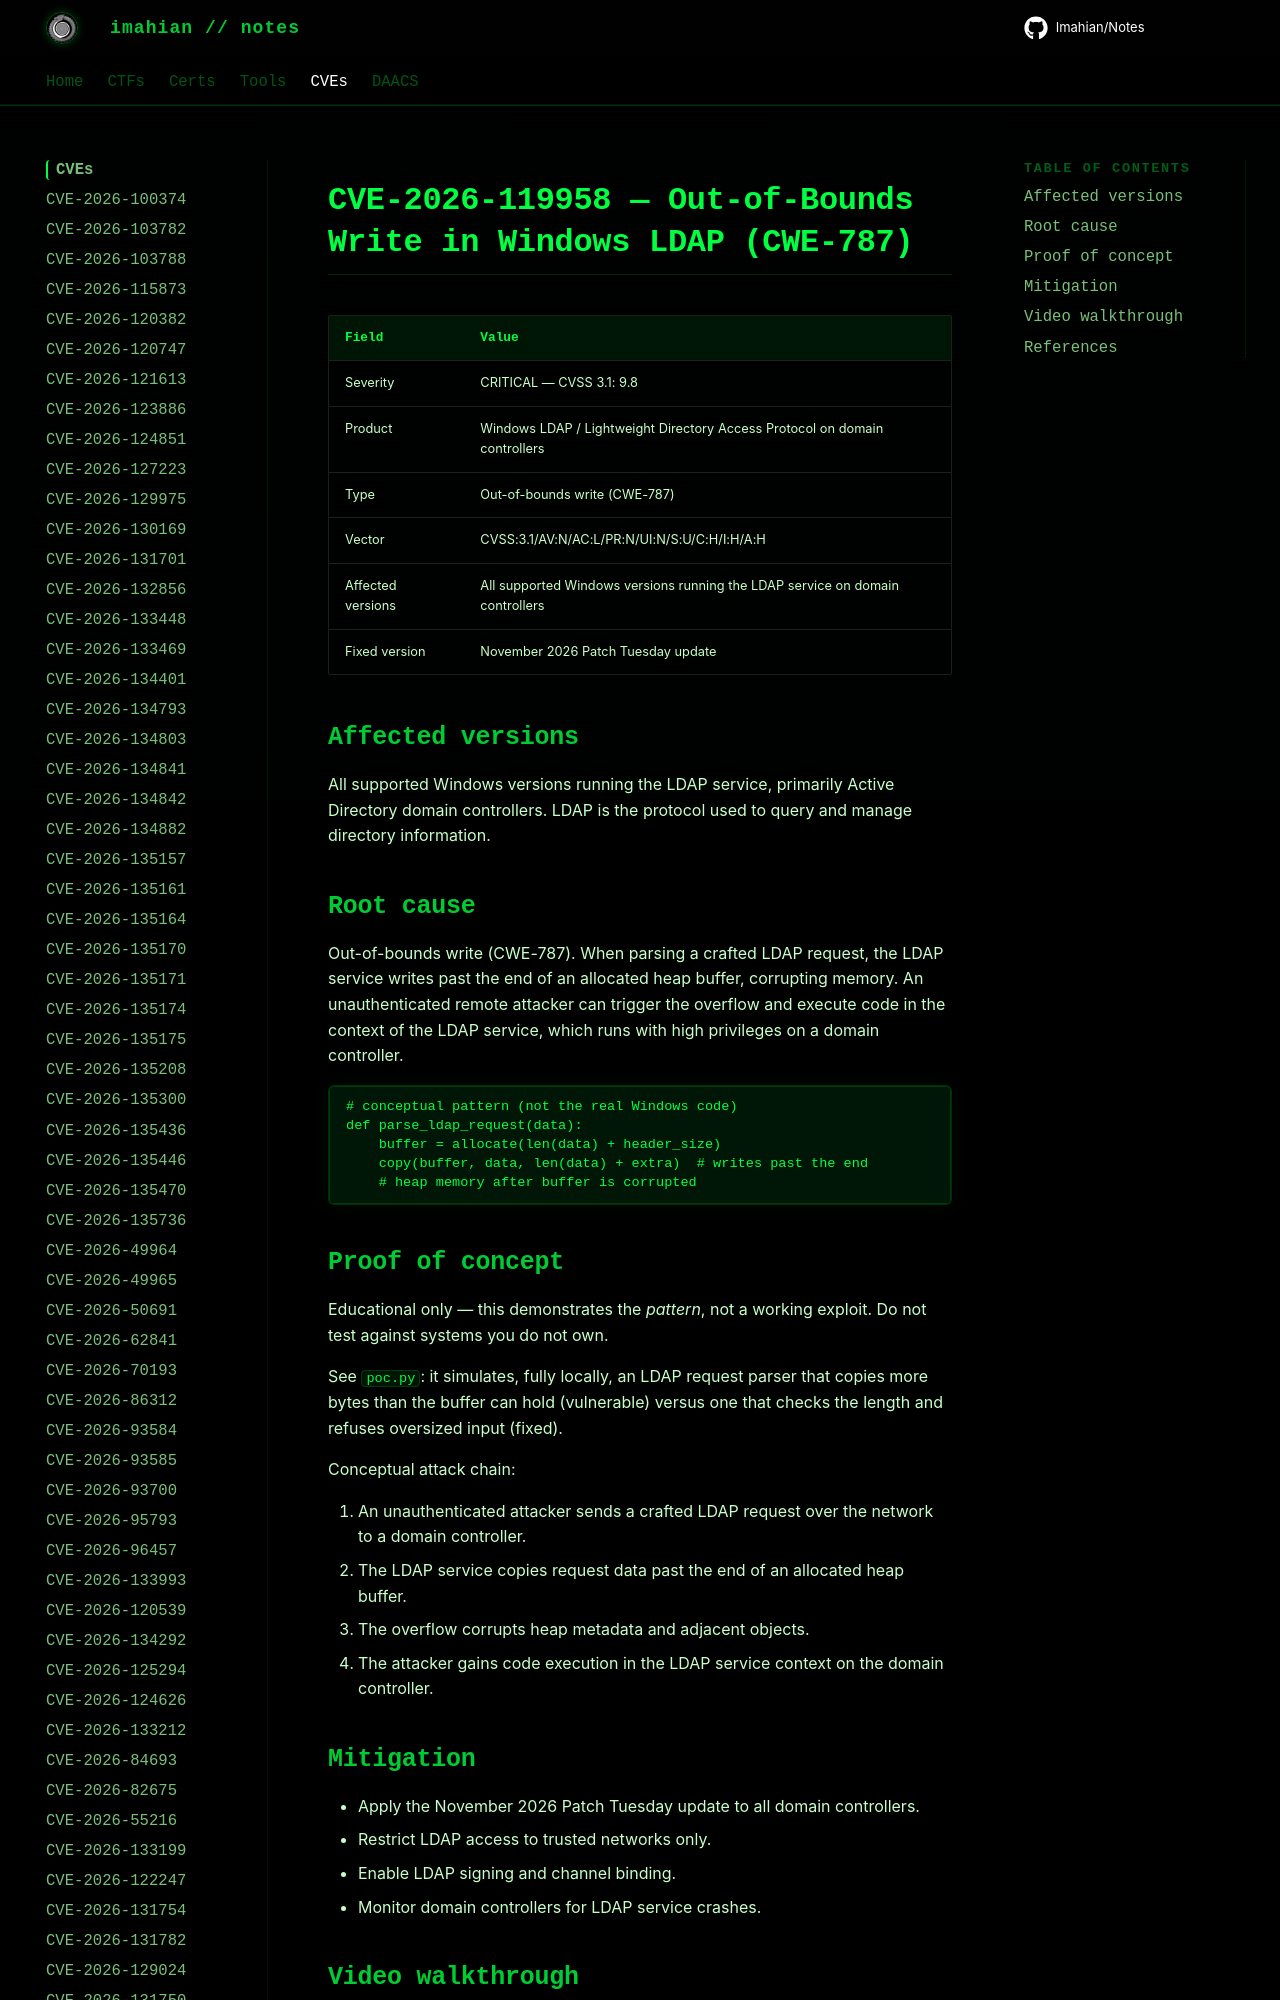

repository: Imahian/Notes · page: CVEs/CVE-2026-119958/index.html · generator: mkdocs

# CVE-2026-119958 — Out-of-Bounds Write in Windows LDAP (CWE-787)

| Field | Value |
|---|---|
| Severity | CRITICAL — CVSS 3.1: 9.8 |
| Product | Windows LDAP / Lightweight Directory Access Protocol on
